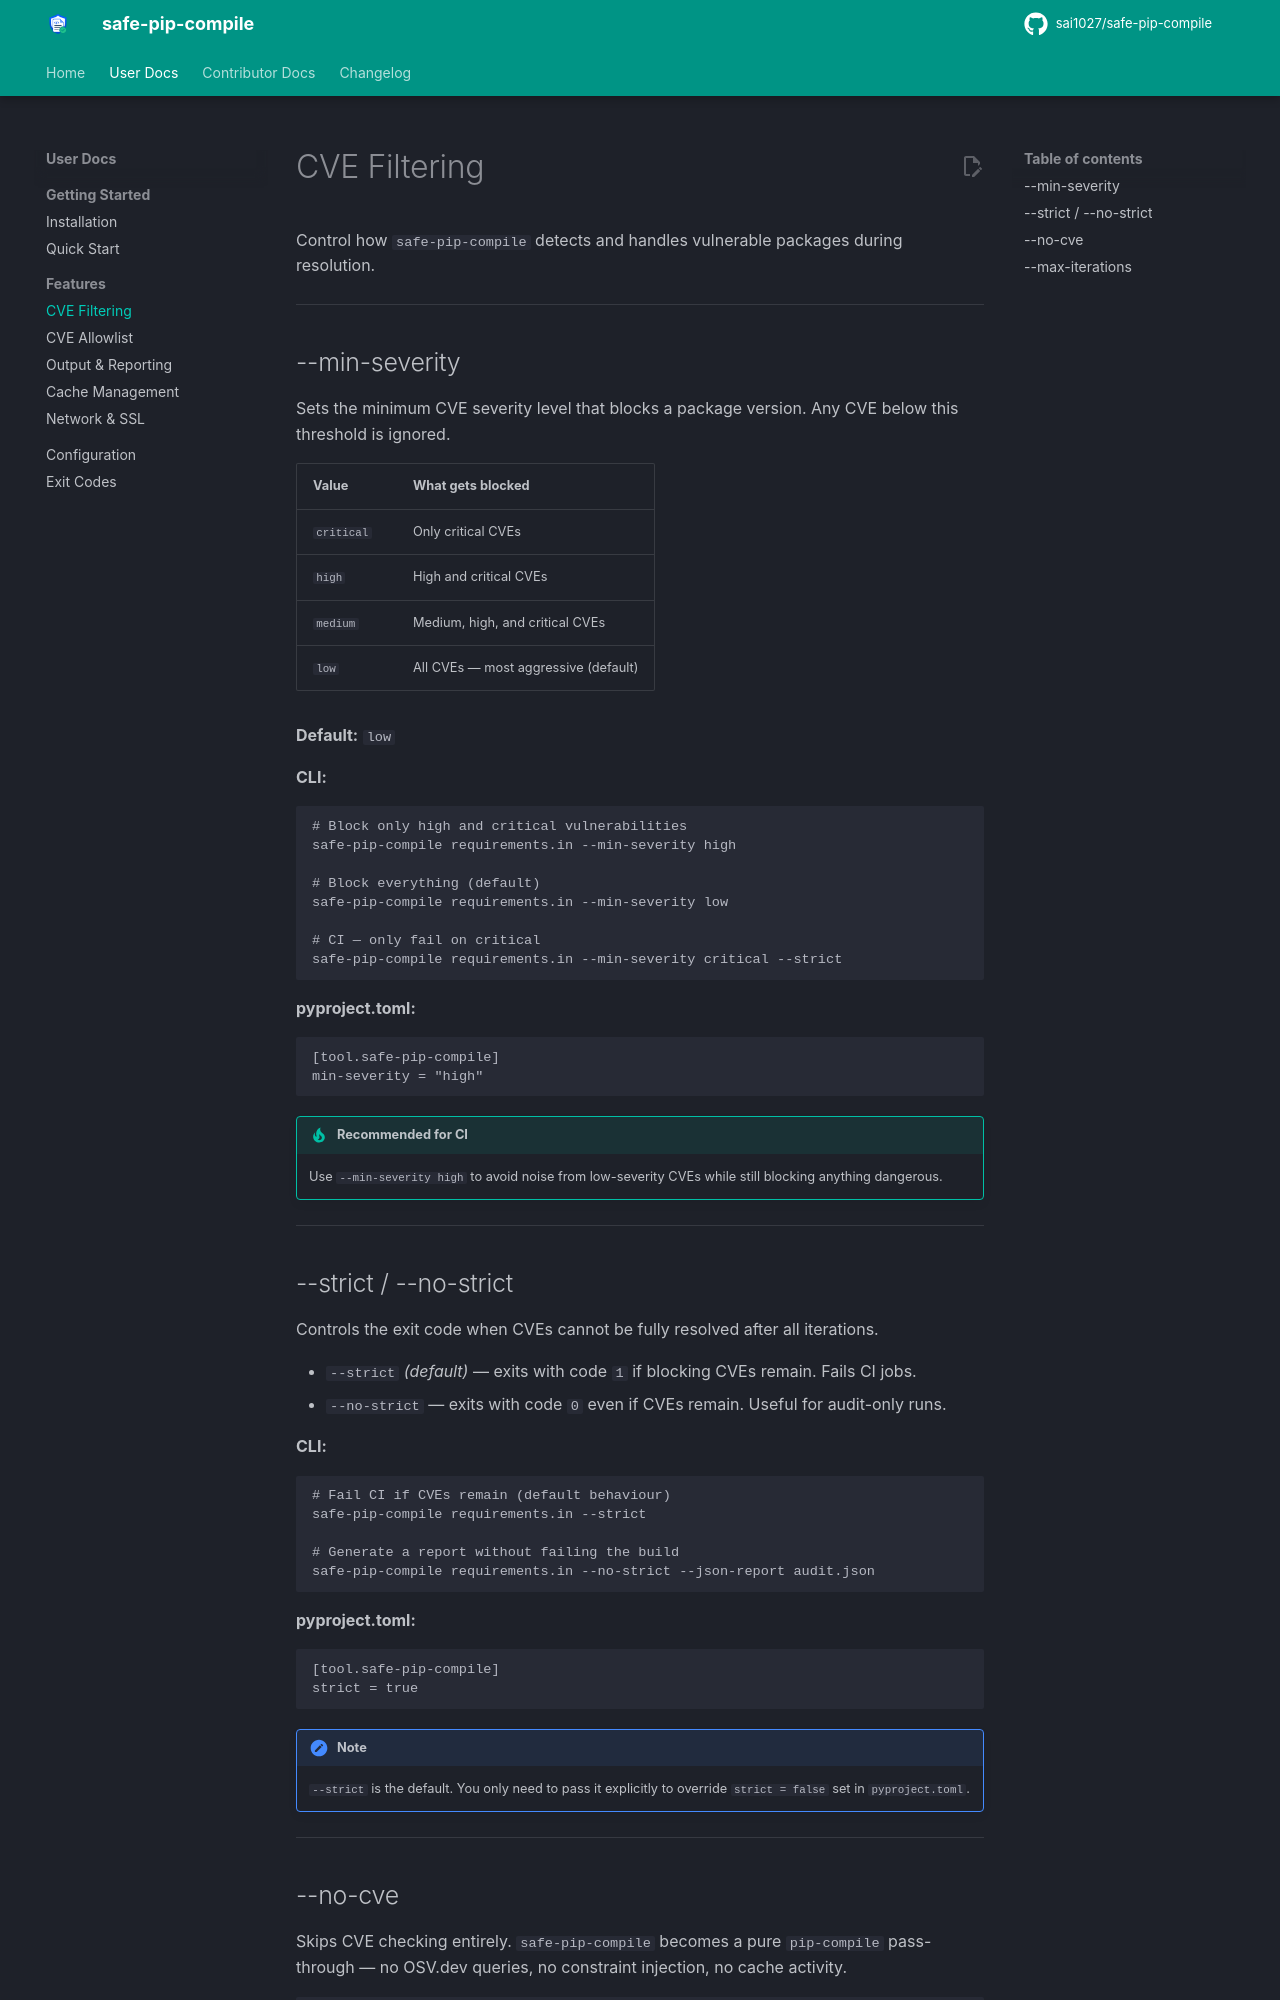

repository: sai1027/safe-pip-compile · page: cve-filtering/index.html · generator: mkdocs

# CVE Filtering

Control how `safe-pip-compile` detects and handles vulnerable packages during resolution.

---

## --min-severity

Sets the minimum CVE severity level that blocks a package version. Any CVE below this threshold is ignored.

| Value | What gets blocked |
|-------|------------------|
| `critical` | Only critical CVEs |
| `high` | High and critical CVEs |
| `medium` | Medium, high, and critical CVEs |
| `low` | All CVEs — most aggressive (default) |

**Default:** `low`

**CLI:**

```bash
# Block only high and critical vulnerabilities
safe-pip-compile requirements.in --min-severity high

# Block everything (default)
safe-pip-compile requirements.in --min-severity low

# CI — only fail on critical
safe-pip-compile requirements.in --min-severity critical --strict
```

**pyproject.toml:**

```toml
[tool.safe-pip-compile]
min-severity = "high"
```

!!! tip "Recommended for CI"
    Use `--min-severity high` to avoid noise from low-severity CVEs while still blocking anything dangerous.

---

## --strict / --no-strict

Controls the exit code when CVEs cannot be fully resolved after all iterations.

- `--strict` *(default)* — exits with code `1` if blocking CVEs remain. Fails CI jobs.
- `--no-strict` — exits with code `0` even if CVEs remain. Useful for audit-only runs.

**CLI:**

```bash
# Fail CI if CVEs remain (default behaviour)
safe-pip-compile requirements.in --strict

# Generate a report without failing the build
safe-pip-compile requirements.in --no-strict --json-report audit.json
```

**pyproject.toml:**

```toml
[tool.safe-pip-compile]
strict = true
```

!!! note
    `--strict` is the default. You only need to pass it explicitly to override `strict = false` set in `pyproject.toml`.

---
